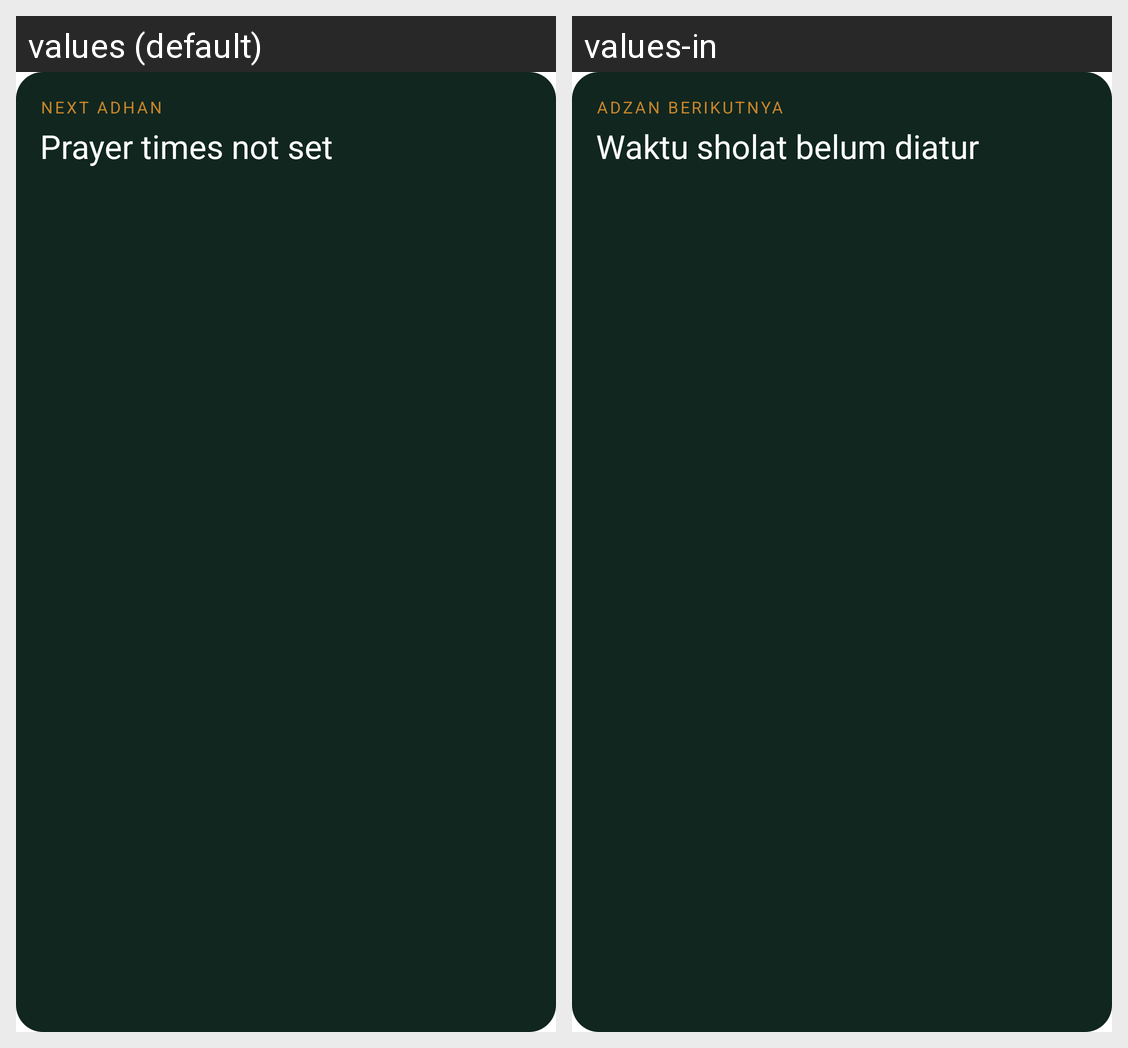

Locale-by-locale string values for the Android screen shown in this grid:
Android screen res/layout/next_prayer_widget.xml rendered under 2 locales, left to right: values (default), values-in. Device: Nexus 5 (rendered at 1080×1920; each locale shown at half size, 540×960, under a caption strip naming it); theme Theme.MaterialComponents.DayNight.NoActionBar.
Strings drawn on this screen, with the default value and each locale's value (text and hints the layout hard-codes, and strings that could not be matched under every locale, appear in the picture but are not listed):

next_prayer_widget_eyebrow
  values: Next adhan
  values-in: Adzan berikutnya

next_prayer_widget_empty
  values: Prayer times not set
  values-in: Waktu sholat belum diatur
